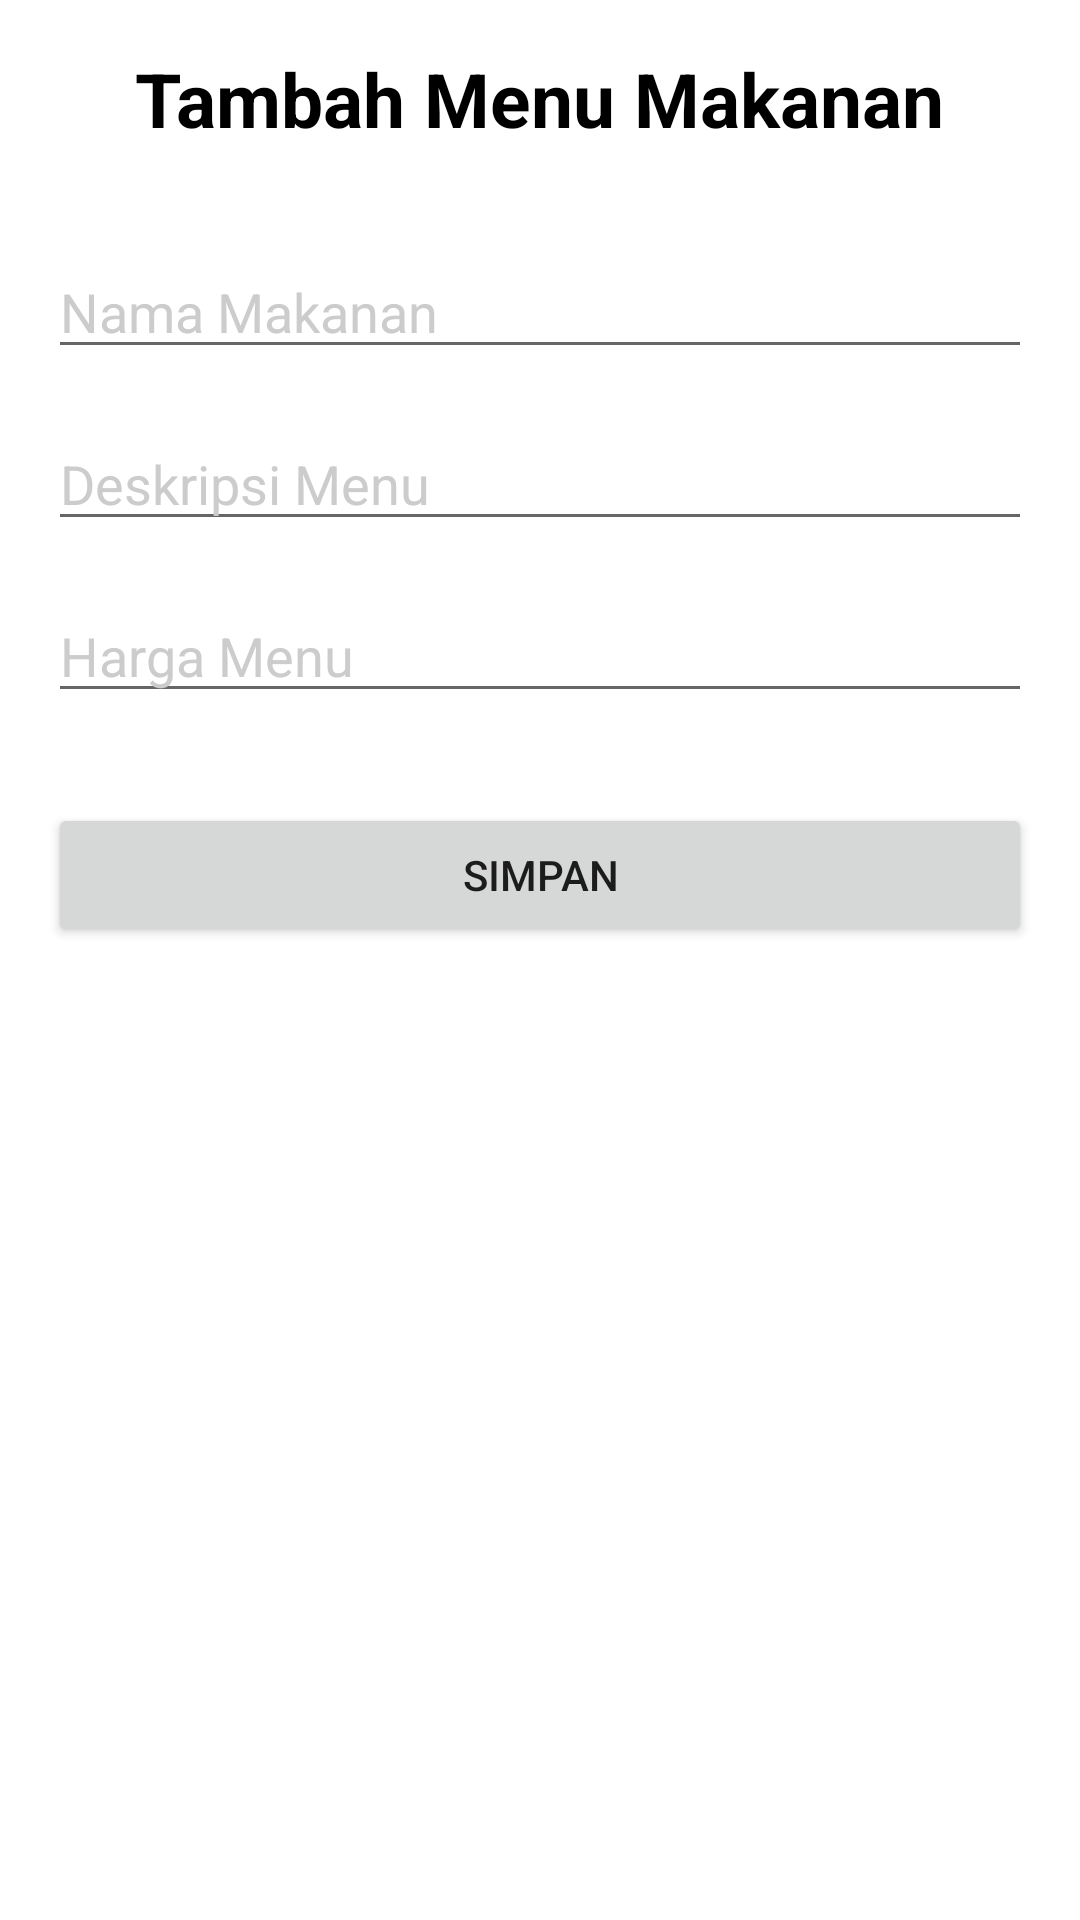

Layout XML and referenced resources for this Android screen:
<!-- AndroidManifest.xml: application theme Theme.MyUKLLL -->
<!-- res/layout/makanan_edit_activity.xml -->
<?xml version="1.0" encoding="utf-8"?>
<LinearLayout xmlns:android="http://schemas.android.com/apk/res/android"
    xmlns:tools="http://schemas.android.com/tools"
    android:orientation="vertical"
    android:layout_width="match_parent"
    android:layout_height="match_parent"
    android:background="@color/white">

    <TextView
        android:layout_width="wrap_content"
        android:layout_height="wrap_content"
        android:text="Tambah Menu Makanan"
        android:textSize="25sp"
        android:textStyle="bold"
        android:layout_margin="16dp"
        android:textColor="@color/black"
        android:layout_gravity="center_horizontal"/>

    <LinearLayout
        android:layout_width="match_parent"
        android:layout_height="wrap_content"
        android:layout_margin="16dp"
        android:orientation="vertical">

        <EditText
            android:id="@+id/edtNamaMakanan"
            android:layout_width="match_parent"
            android:layout_height="wrap_content"
            android:hint="Nama Makanan"
            android:textColorHint="#CCCCCC"
            android:textColor="#000000"
            android:inputType="text" />

        <EditText
            android:id="@+id/edtDeskripsi"
            android:layout_marginTop="16dp"
            android:layout_width="match_parent"
            android:layout_height="wrap_content"
            android:hint="Deskripsi Menu"
            android:textColorHint="#CCCCCC"
            android:textColor="#000000"
            android:inputType="text" />

        <EditText
            android:id="@+id/edtHarga"
            android:layout_marginTop="16dp"
            android:layout_width="match_parent"
            android:layout_height="wrap_content"
            android:hint="Harga Menu"
            android:textColorHint="#CCCCCC"
            android:textColor="#000000"
            android:inputType="text" />

        <Button
            android:id="@+id/btnSave"
            android:layout_marginTop="30dp"
            android:layout_width="match_parent"
            android:layout_height="wrap_content"
            android:text="Simpan"/>

    </LinearLayout>

</LinearLayout>
<!-- resources referenced by this layout -->
<resources>
  <color name="black">#FF000000</color>
  <color name="white">#FFFFFFFF</color>
  <style name="Theme.MyUKLLL" parent="Theme.MaterialComponents.DayNight.DarkActionBar">
          
          <item name="colorPrimary">@color/purple_500</item>
          <item name="colorPrimaryVariant">@color/purple_700</item>
          <item name="colorOnPrimary">@color/white</item>
          
          <item name="colorSecondary">@color/teal_200</item>
          <item name="colorSecondaryVariant">@color/teal_700</item>
          <item name="colorOnSecondary">@color/black</item>
          
          <item name="android:statusBarColor" tools:targetApi="l">?attr/colorPrimaryVariant</item>
          
      </style>
  <color name="purple_500">#735D3C</color>
  <color name="purple_700">#51412A</color>
  <color name="teal_200">#FF03DAC5</color>
  <color name="teal_700">#FF018786</color>
</resources>
